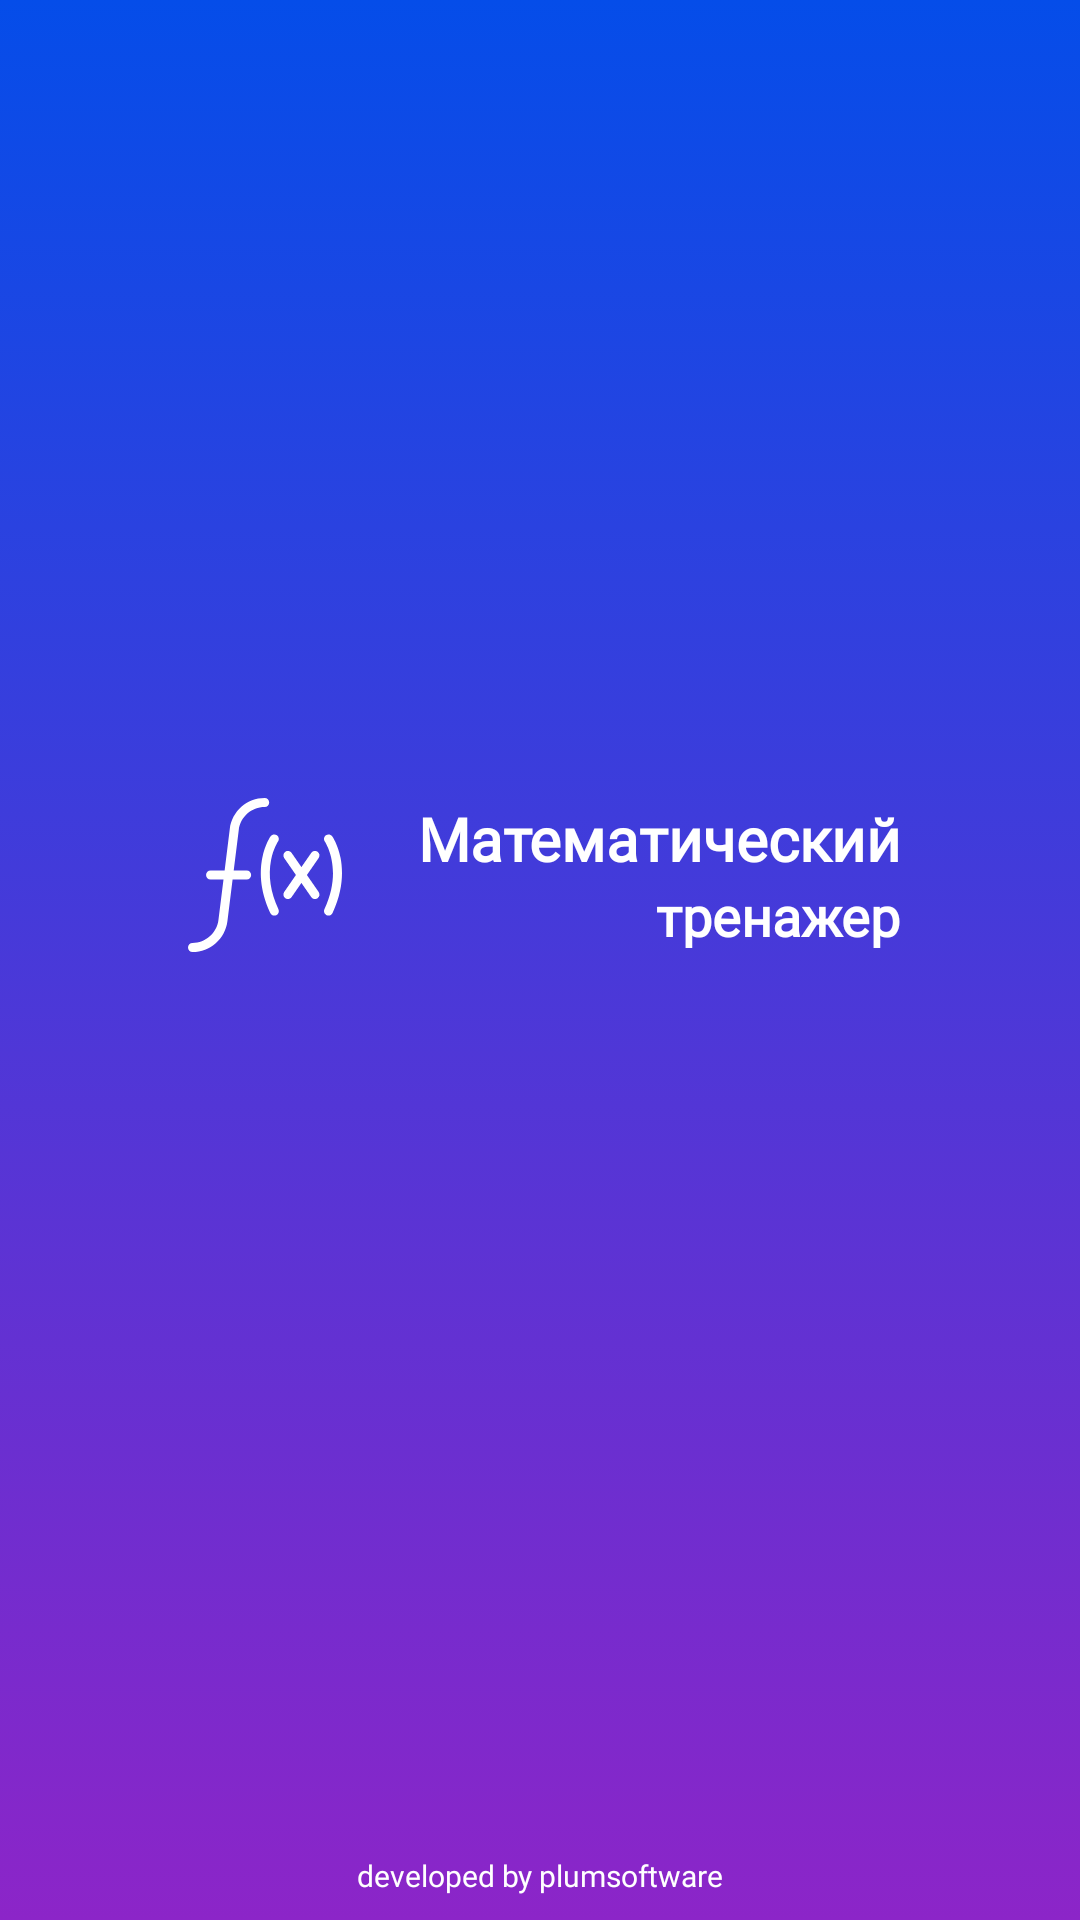

Here is an Android app screen rendered from its layout file. Give the layout XML and the strings, colors and styles it references.
<!-- AndroidManifest.xml: application theme AppTheme.Main -->
<!-- res/layout/activity_splash_screen.xml -->
<?xml version="1.0" encoding="utf-8"?>
<androidx.constraintlayout.widget.ConstraintLayout xmlns:android="http://schemas.android.com/apk/res/android"
    xmlns:app="http://schemas.android.com/apk/res-auto"
    xmlns:tools="http://schemas.android.com/tools"
    android:layout_width="match_parent"
    android:layout_height="match_parent"
    android:background="@drawable/splash_screen_background"
    tools:context=".SplashScreen">

    <TextView
        android:id="@+id/textView4"
        android:layout_width="wrap_content"
        android:layout_height="wrap_content"
        android:fontFamily="@font/bevan"
        android:text="Математический"
        android:textColor="#FFFFFF"
        android:textSize="20sp"
        android:textStyle="bold"
        app:layout_constraintBottom_toTopOf="@+id/textView6"
        app:layout_constraintEnd_toEndOf="parent"
        app:layout_constraintHorizontal_bias="0.70"
        app:layout_constraintStart_toStartOf="parent"
        app:layout_constraintTop_toTopOf="parent"
        app:layout_constraintVertical_bias="0.45" />

    <TextView
        android:id="@+id/textView5"
        android:layout_width="wrap_content"
        android:layout_height="wrap_content"
        android:fontFamily="@font/bevan"
        android:text="тренажер"
        android:textColor="#FFFFFF"
        android:textSize="18sp"
        android:textStyle="bold"
        app:layout_constraintEnd_toEndOf="@+id/textView4"
        app:layout_constraintHorizontal_bias="1.0"
        app:layout_constraintStart_toStartOf="@+id/textView4"
        app:layout_constraintTop_toBottomOf="@+id/textView4" />

    <ImageView
        android:id="@+id/imageView"
        android:layout_width="70dp"
        android:layout_height="0dp"
        android:layout_marginStart="32dp"
        android:layout_marginEnd="16dp"
        app:layout_constraintBottom_toBottomOf="@+id/textView5"
        app:layout_constraintEnd_toStartOf="@+id/textView4"
        app:layout_constraintHorizontal_bias="1.0"
        app:layout_constraintStart_toStartOf="parent"
        app:layout_constraintTop_toTopOf="@+id/textView4"
        app:srcCompat="@drawable/ic_function" />

    <TextView
        android:id="@+id/textView6"
        android:layout_width="wrap_content"
        android:layout_height="wrap_content"
        android:layout_marginBottom="8dp"
        android:fontFamily="@font/baloo_chettan"
        android:text="developed by plumsoftware"
        android:textColor="#FFFFFF"
        android:textSize="10sp"
        app:layout_constraintBottom_toBottomOf="parent"
        app:layout_constraintEnd_toEndOf="parent"
        app:layout_constraintStart_toStartOf="parent"
        app:layout_constraintTop_toTopOf="parent"
        app:layout_constraintVertical_bias="1.0" />

</androidx.constraintlayout.widget.ConstraintLayout>
<!-- resources referenced by this layout -->
<resources>
  <!-- drawable splash_screen_background (drawable-v24) -->
  <?xml version="1.0" encoding="utf-8"?>
  <selector xmlns:android="http://schemas.android.com/apk/res/android">
      <item>
          <shape android:shape="rectangle">
              <gradient android:angle="-45" android:startColor="?attr/colorPrimary" android:endColor="#8c25c8"/>
          </shape>
      </item>
  
  </selector>
  <color name="md_theme_light_primary">#054DE9</color>
  <color name="md_theme_light_onPrimary">#FFFFFF</color>
  <color name="md_theme_light_primaryContainer">#DCE1FF</color>
  <color name="md_theme_light_onPrimaryContainer">#001551</color>
  <color name="md_theme_light_secondary">#595D72</color>
  <color name="md_theme_light_onSecondary">#FFFFFF</color>
  <color name="md_theme_light_secondaryContainer">#DEE1F9</color>
  <color name="md_theme_light_onSecondaryContainer">#161B2C</color>
  <color name="md_theme_light_tertiary">#75546F</color>
  <color name="md_theme_light_onTertiary">#FFFFFF</color>
  <color name="md_theme_light_tertiaryContainer">#FFD7F5</color>
  <color name="md_theme_light_onTertiaryContainer">#2C1229</color>
  <color name="md_theme_light_error">#BA1A1A</color>
  <color name="md_theme_light_errorContainer">#FFDAD6</color>
  <color name="md_theme_light_onError">#FFFFFF</color>
  <color name="md_theme_light_onErrorContainer">#410002</color>
  <color name="md_theme_light_background">#F9F7F9</color>
  <color name="md_theme_light_onBackground">#1B1B1F</color>
  <color name="md_theme_light_surface">#FEFBFF</color>
  <color name="md_theme_light_onSurface">#1B1B1F</color>
  <color name="md_theme_light_surfaceVariant">#F8F5F5</color>
  <color name="md_theme_light_onSurfaceVariant">#45464F</color>
  <color name="md_theme_light_outline">#767680</color>
  <color name="md_theme_light_inverseOnSurface">#F2F0F4</color>
  <color name="md_theme_light_inverseSurface">#303034</color>
  <color name="md_theme_light_inversePrimary">#B7C4FF</color>
  <color name="primary_text_dark">@android:color/primary_text_light</color>
</resources>
